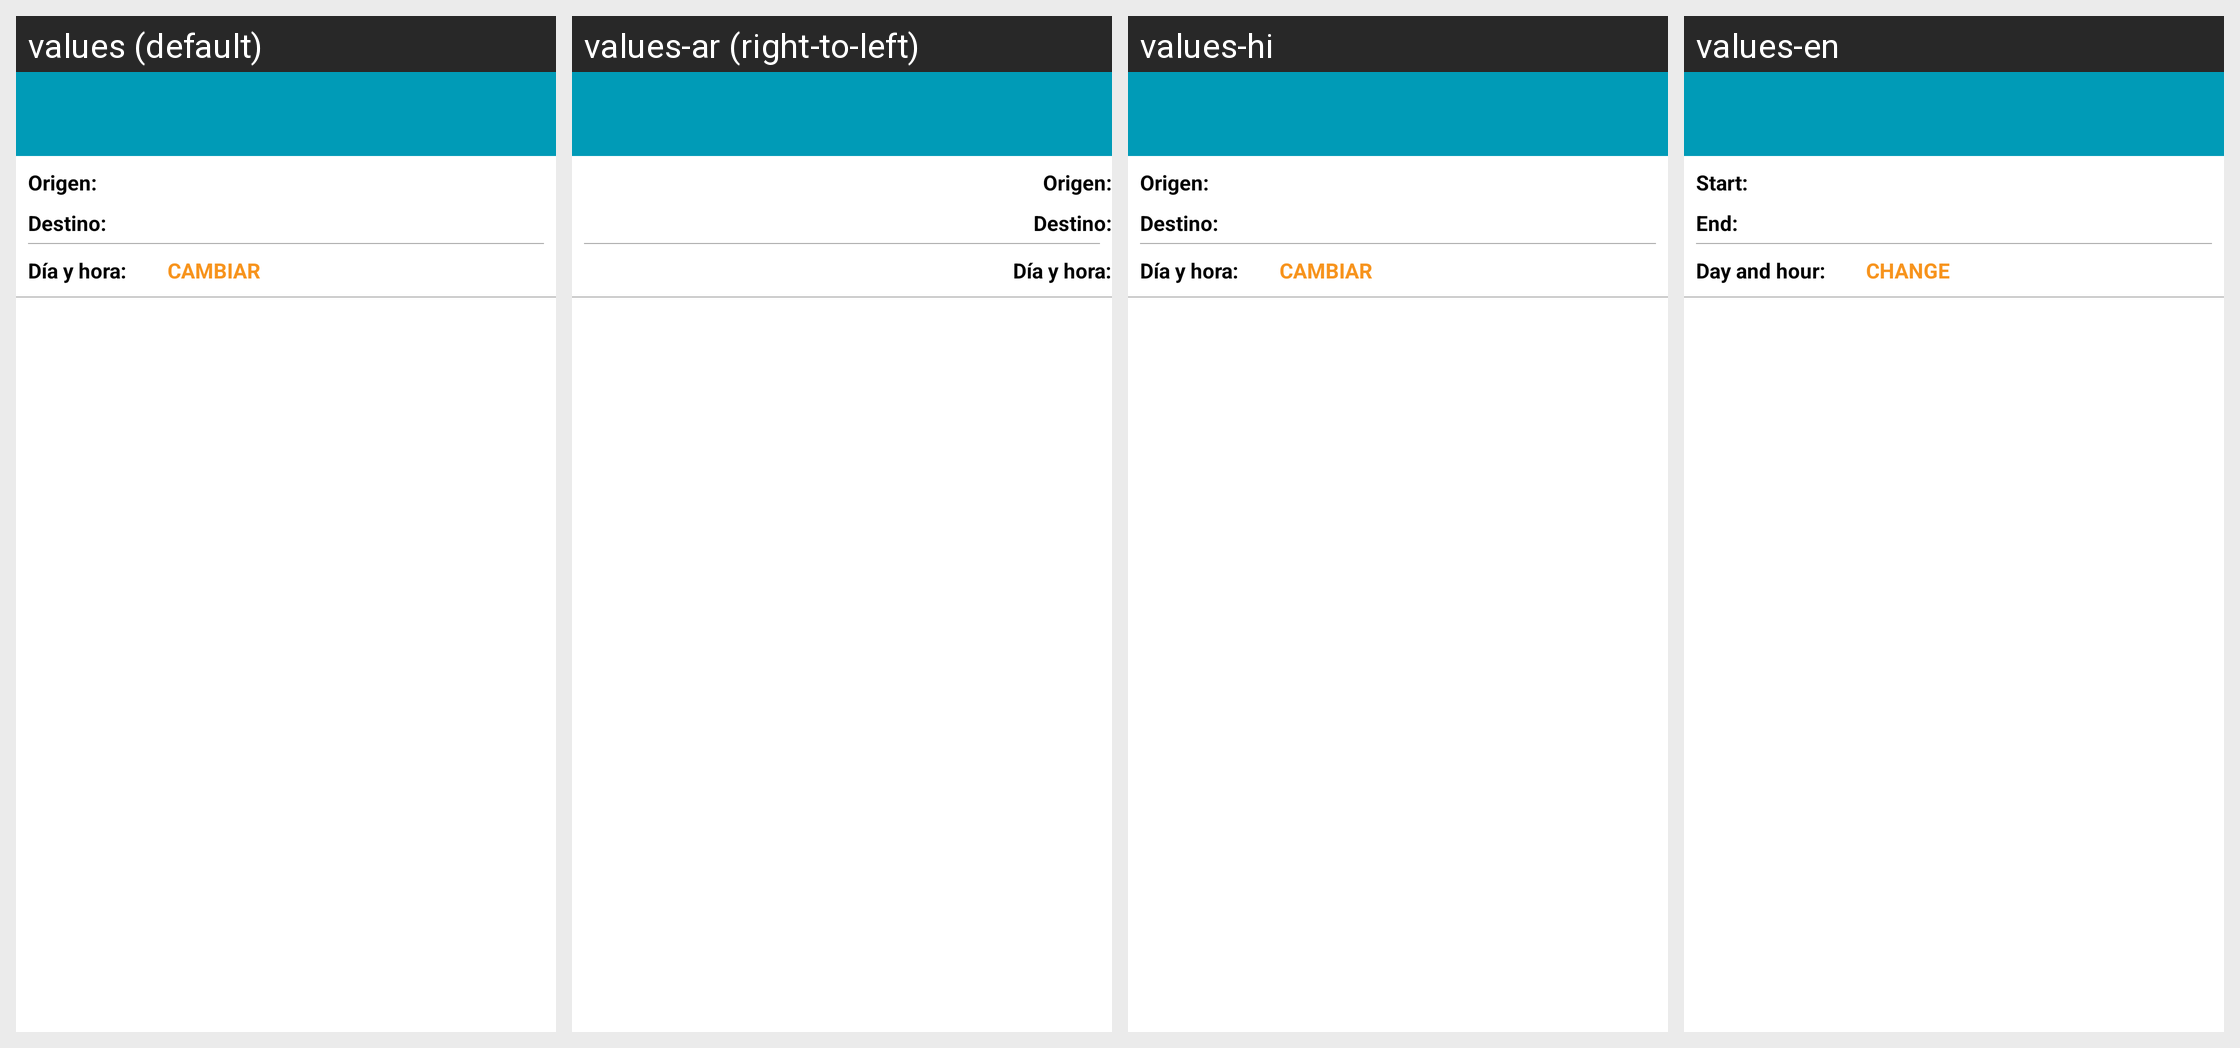

Translations of the strings shown on this Android screen, per locale in the grid:
Android screen res/layout/route.xml rendered under 4 locales, left to right: values (default), values-ar (right-to-left), values-hi, values-en. Device: Nexus 5 (rendered at 1080×1920; each locale shown at half size, 540×960, under a caption strip naming it); theme AppTheme.
Other locales in the repository, not shown: values-af, values-am, values-az, values-be, values-bg, values-bn, values-bs, values-ca, values-cs, values-da, values-de, values-el, values-en-rGB, values-es, values-es-rUS, values-et, values-eu, values-fa, values-fi, values-fr, values-fr-rCA, values-gl, values-gu, values-hr, values-hu, values-hy, values-in, values-is, values-it, values-iw, values-ja, values-ka, values-kk, values-km, values-kn, values-ko, values-ky, values-lo, values-lt, values-lv, values-mk, values-ml, values-mn, values-mr, values-ms, values-my, values-nb, values-ne, values-nl, values-pa, values-pl, values-pt, values-pt-rBR, values-pt-rPT, values-ro, values-ru, values-si, values-sk, values-sl, values-sq, values-sr, values-sv, values-sw, values-ta, values-te, values-th, values-tl, values-tr, values-uk, values-ur, values-uz, values-vi, values-zh-rCN, values-zh-rHK, values-zh-rTW, values-zu.
Strings drawn on this screen, with the default value and each locale's value (text and hints the layout hard-codes, and strings that could not be matched under every locale, appear in the picture but are not listed):

route.start
  values: Origen:
  values-ar: Origen:  [not translated; the default value is used]
  values-hi: Origen:  [not translated; the default value is used]
  values-en: Start:

route.end
  values: Destino:
  values-ar: Destino:  [not translated; the default value is used]
  values-hi: Destino:  [not translated; the default value is used]
  values-en: End:

route.day.hour
  values: Día y hora:
  values-ar: Día y hora:  [not translated; the default value is used]
  values-hi: Día y hora:  [not translated; the default value is used]
  values-en: Day and hour:
